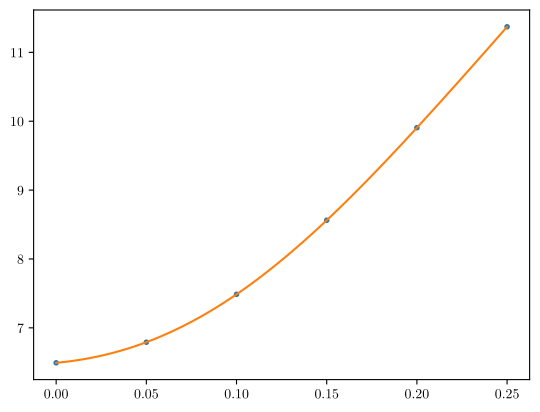
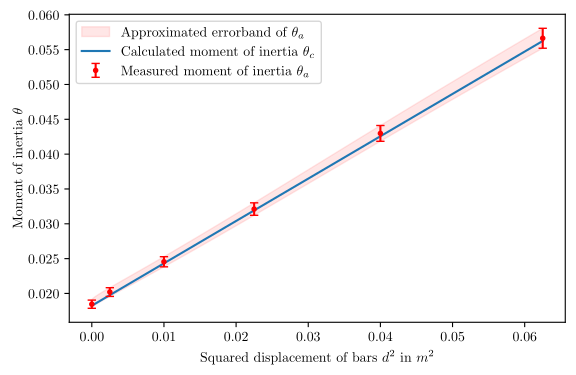
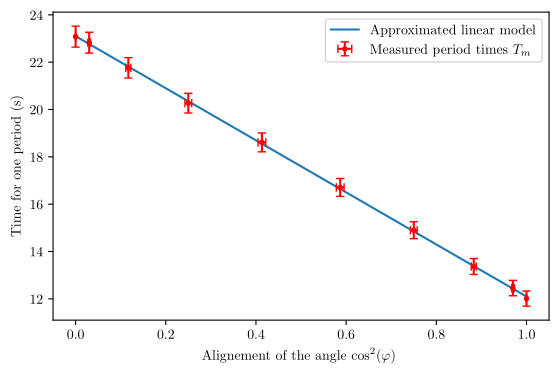

Write the Python code that produced these figures, in order.
# -*- coding: utf-8 -*-
"""
Created on Fri Oct 29 12:24:54 2021

@author: Cedric
"""

import numpy as np
import matplotlib.pyplot as plt
import matplotlib
matplotlib.use("pgf")
matplotlib.rcParams.update({
    "pgf.texsystem": "pdflatex",
    'font.family': 'serif',
    'text.usetex': True,
    'pgf.rcfonts': False,
})


def moment_disc(Ms, Rs):
    return 0.5*Ms*Rs**2


def err_moment_disc(Ms, Rs, dM, dR, n):
    a = 0.5*Rs**2*dM
    b = 0.5*Ms*Rs*2*dR
    return np.sqrt(a**2 + b**2)/np.sqrt(n)


def torsion_disc(Os, T1, T2):
    return 4*np.pi**2*Os/(T2**2 - T1**2)


def err_torsion_disc(Os, T1, T2, dOs, dT1, dT2, n):
    a = 4*np.pi**2 / (T2**2 - T1**2) * dOs
    b = 8*np.pi**2*Os*T1 / (T2**2 - T1**2)**2 * dT1
    c = -8*np.pi**2*Os*T2 / (T2**2 - T1**2)**2 * dT2
    return np.sqrt(a**2 + b**2 + c**2)/np.sqrt(n)


def moment_quad(M, b, c):
    return M*(b**2 + c**2)/12


def err_moment_quad(M, b, c, dM, db, dc):
    a = (b**2 + c**2)/12*dM
    b = 2*b*M / 12 * db
    c = 2*c*M / 12 * dc
    return np.sqrt(a**2 + b**2 + c**2)


def steiner(Os, d, M):
    return Os + d**2*M


def err_steiner(d, M, dOs, dd, dM):
    return np.sqrt(dOs**2 + (d**2*dM)**2 + (2*d*M*dd)**2)


def moment_ta(Ta, D):
    return D*Ta**2/(8*np.pi**2)


def err_moment_ta(Ta, D, dTa, dD, N):
    a = Ta**2 / (8*np.pi**2) * dD
    b = D*Ta*2 / (8*np.pi**2) * dTa
    return np.sqrt(a**2 + b**2)/np.sqrt(N)


"""
Experiment 1 bestimmung von D
"""
print("**********************************************************")
print("Experiment 1")
print("----------------------------------------------------------\n")


T1 = np.array([32.59, 32.34, 32.37, 32.47, 32.53])/5  # Measurements in second
T2 = np.array([25.63, 25.59, 25.50, 25.53, 25.47])/3  # Measurements in second
T1m = T1.mean()
T2m = T2.mean()
dT1 = 0.4 / 5
dT2 = 0.4 / 3
print("Mean T1 = {}, std of T1 = {}".format(T1m, T1.std()))
print("Mean T2 = {}, std of T2 = {}".format(T2m, T2.std()))
Ms = 3.431             # Disc weight in kg +- 0.5 gramm
Rs = 0.249/2       # Disc radius in m
dM = 0.0005
dR = 0.0005
Os = moment_disc(Ms, Rs)
D = torsion_disc(Os, T1.mean(), T2.mean())
dOs = err_moment_disc(Ms, Rs, dM, dR, 1)
dD = err_torsion_disc(Os, T1m, T2m, dOs, dT1, dT2, 5)
print(r'Phi disc = {} +- {}'.format(Os, dOs))
print(r'D disc = {} +- {}'.format(D, dD))
print("**********************************************************\n\n")


"""
Experiment 2 Satz von Steiner
"""
print("Experiment 2")
print("----------------------------------------------------------\n")


Ta_5 = np.array([20.34, 20.38, 20.40])/3
Ta_10 = np.array([22.50, 22.38, 22.50])/3
Ta_15 = np.array([25.72, 25.69, 25.65])/3
Ta_20 = np.array([29.71, 29.75, 29.69])/3
Ta_25 = np.array([34.15, 33.97, 34.22])/3
Ta = np.array([T1.mean(), Ta_5.mean(), Ta_10.mean(),
               Ta_15.mean(), Ta_20.mean(), Ta_25.mean()])
Mq = np.array([0.611, 0.611, 0.611, 0.605, 0.605, 0.605])  # Quad weight in kg
d = np.array([0, 0.05, 0.1, 0.15, 0.2, 0.25])
M = Mq.mean()
c = 0.6
b = 0.01174
dc = 0.5/1000
dd = dc*2
db = 0.2/10000
dTa = 0.4/3

Oe = moment_ta(Ta, D)             # Experimental moment of inertia
Obar = moment_quad(M, b, c)  # Calculated momentof inertia
Oc = steiner(Obar, d, M)

dOe = err_moment_ta(Ta, D, dTa, dD, 3)
dOs = err_moment_quad(M, b, c, dM, db, dc)
dOc = err_steiner(d, M, dOs, dd, dM)

p = np.polyfit(d, Ta, 6)
d_err = np.linspace(0, 0.25, 100)
poly = np.poly1d(p)
Ta_err = poly(d_err)
Oe_err = moment_ta(Ta_err, D)

dOe_err= err_moment_ta(Ta_err, D, dTa, dD, 3)

# ----------------------------------------------------------------------------

print("Mean 1 bar = {}kg, std of bars = {}, Two bars = {}kg".format(
    Mq.mean(), Mq.std(), 2*Mq.mean()))
print("Theta experimental = {} +- {}".format(Oe, dOe))
print("Theta calculated = {} +- {}".format(Oc, dOc))
print("**********************************************************\n\n")
plt.figure()
plt.plot(d, Ta, ".")
plt.plot(d_err, Ta_err)



plt.figure(figsize=(6.4, 4))
plt.fill_between(d_err**2, Oe_err - dOe_err, Oe_err + dOe_err, color='red', alpha=0.1, label=r'Approximated errorband of $\theta_a$')
plt.plot(d**2, Oc, label=r'Calculated moment of inertia $\theta_c$')
#plt.plot(d_err**2, Oe_err, label=r'Calculated $\Theta_c$')
#plt.plot(d**2, Oe, "or", label=r'Measured $\Theta_m$')
plt.errorbar(d**2, Oe, xerr=None, yerr=dOe, fmt=".", color ="red", capsize=3, label=r'Measured moment of inertia $\theta_a$')
plt.legend()
plt.ylabel(r'Moment of inertia $\theta$')
plt.xlabel(r'Squared displacement of bars $d^2$ in $m^2$')
plt.savefig("steiner.pgf")


"""
Experiment 3 Ellipse
"""
print("Experiment 3")
print("----------------------------------------------------------\n")
Ts_0 = np.array([17.28, 17.37, 17.34])/5
Ts_10 = np.array([17.65, 17.63, 17.66])/5
Ts_20 = np.array([18.25, 18.28, 18.31])/5
Ts_30 = np.array([19.34, 19.31, 19.25])/5
Ts_40 = np.array([20.44, 20.40, 20.47])/5
Ts_50 = np.array([21.59, 21.59, 21.53])/5
Ts_60 = np.array([22.57, 22.46, 22.50])/5
Ts_70 = np.array([23.31, 23.31, 23.35])/5
Ts_80 = np.array([23.97, 23.85, 23.84])/5
Ts_90 = np.array([23.97, 24.03, 24.06])/5
# 0.2 Grad error
phi = np.radians(np.array([0, 10, 20, 30, 40, 50, 60, 70, 80, 90]))
print(np.cos(phi)**2)

Ts_std = np.array([Ts_0.std(), Ts_10.std(), Ts_20.std(), Ts_30.std(),
                   Ts_40.std(), Ts_50.std(), Ts_60.std(), Ts_70.std(),
                   Ts_80.std(), Ts_90.std()])
Ts = np.array([Ts_0.mean(), Ts_10.mean(), Ts_20.mean(), Ts_30.mean(),
               Ts_40.mean(), Ts_50.mean(), Ts_60.mean(), Ts_70.mean(),
               Ts_80.mean(), Ts_90.mean()])

print("Standartabweichung Messung 3 {}".format(Ts_std))

print("**********************************************************\n\n")
"""
Plots
"""

p2 = np.polyfit(np.cos(phi)**2, Ts**2, 1)
x_phi = np.linspace(0, np.radians(90), 100)
poly2 = np.poly1d(p2)
Ts_perf = poly2(np.cos(x_phi)**2)
dTs = np.sqrt((2*Ts*0.4/5)**2)/np.sqrt(3)
dphi = np.sqrt((-2*np.cos(phi)*np.sin(phi)*np.radians(0.5))**2)




plt.figure(figsize=(6.4,4))
#plt.fill_between(d_err**2, Oe_err - dOe_err, Oe_err + dOe_err, color='red', alpha=0.1, label=r'Approximated errorband of $\Theta_m$')
#plt.plot( np.cos(phi)**2, Ts**2, ".",label=r' $\Theta_c$')
plt.plot( np.cos(x_phi)**2, Ts_perf, label=r'Approximated linear model')
#plt.plot(d_err**2, Oe_err, label=r'Calculated $\Theta_c$')
#plt.plot(d**2, Oe, "or", label=r'Measured $\Theta_m$')
plt.errorbar(np.cos(phi)**2, Ts**2, xerr=dphi, yerr=dTs, fmt=".", color ="red", capsize=3, label=r'Measured period times $T_m$')
plt.legend()
plt.ylabel(r'Time for one period (s)')
plt.xlabel(r'Alignement of the angle $\cos^2(\varphi)$ ')
plt.savefig("ellips.pgf")

# plt.figure()
# plt.plot(Ts**2, np.cos(phi)**2)
# plt.show()
